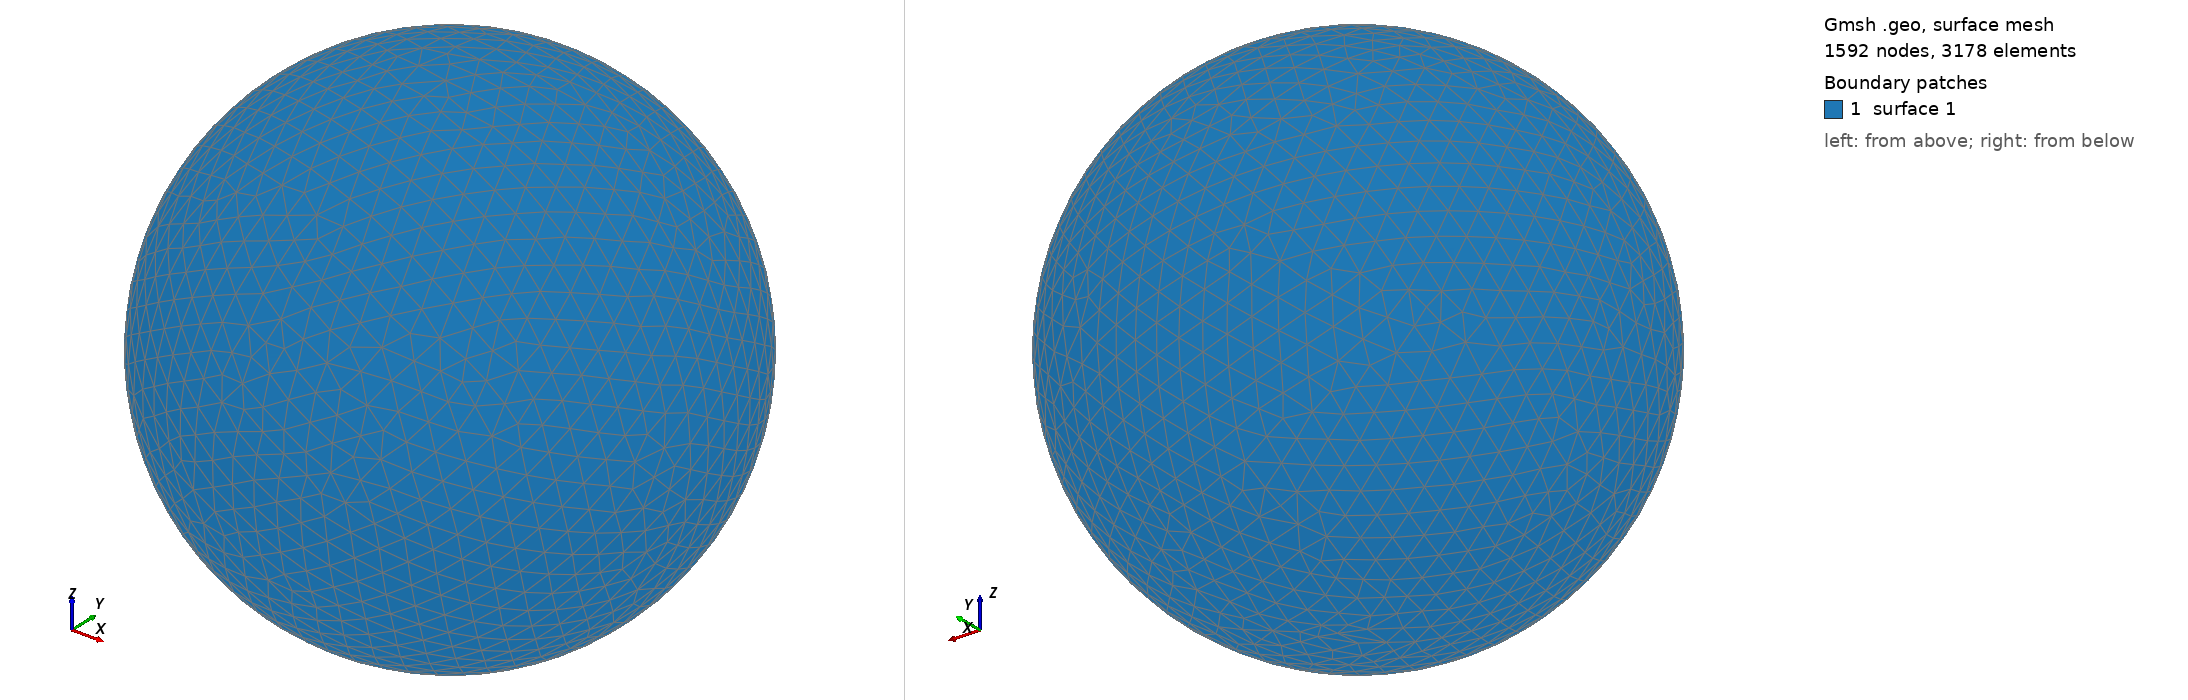

Gmsh geometry script, surface-meshed: 1592 nodes, 3178 surface elements. Boundary patches (legend numbers): 1 surface 1. Left view from above one corner, right view from below the opposite corner. The script declares no physical surfaces, so the legend lists its geometric surfaces. The drawing asked Gmsh for element sizes between 1% and 20% of the model's largest extent; the script's own settings can give other sizes.

=== shot2893.geo (drawn) ===
SetFactory("OpenCASCADE");
Point(1) = {0,0,0,0};
Sphere(1) = {0,0,0,0.90280000};
MeshSize{ PointsOf{ Surface{:}; } } = 0.090280000;
Mesh.ElementOrder=1;
Mesh.Format=39;
